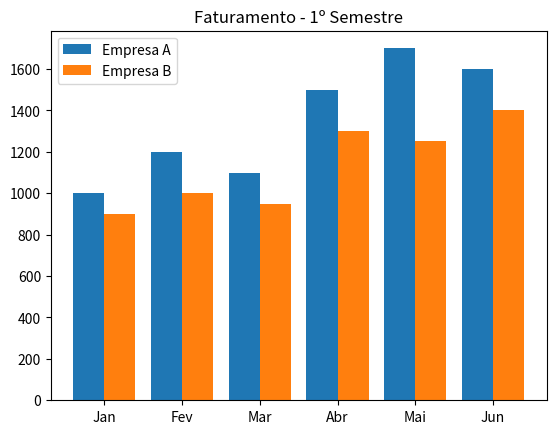

Reproduce this figure in Python.
import matplotlib.pyplot as plt

meses = ['Jan', 'Fev', 'Mar', 'Abr', 'Mai', 'Jun']
empresa1 = [1000, 1200, 1100, 1500, 1700, 1600]
empresa2 = [900, 1000, 950, 1300, 1250, 1400]

x = range(len(meses))
plt.bar(x, empresa1, width=0.4, label='Empresa A', align='center')
plt.bar([i + 0.4 for i in x], empresa2, width=0.4, label='Empresa B', align='center')

plt.xticks([i + 0.2 for i in x], meses)
plt.title("Faturamento - 1º Semestre")
plt.legend()
plt.show()